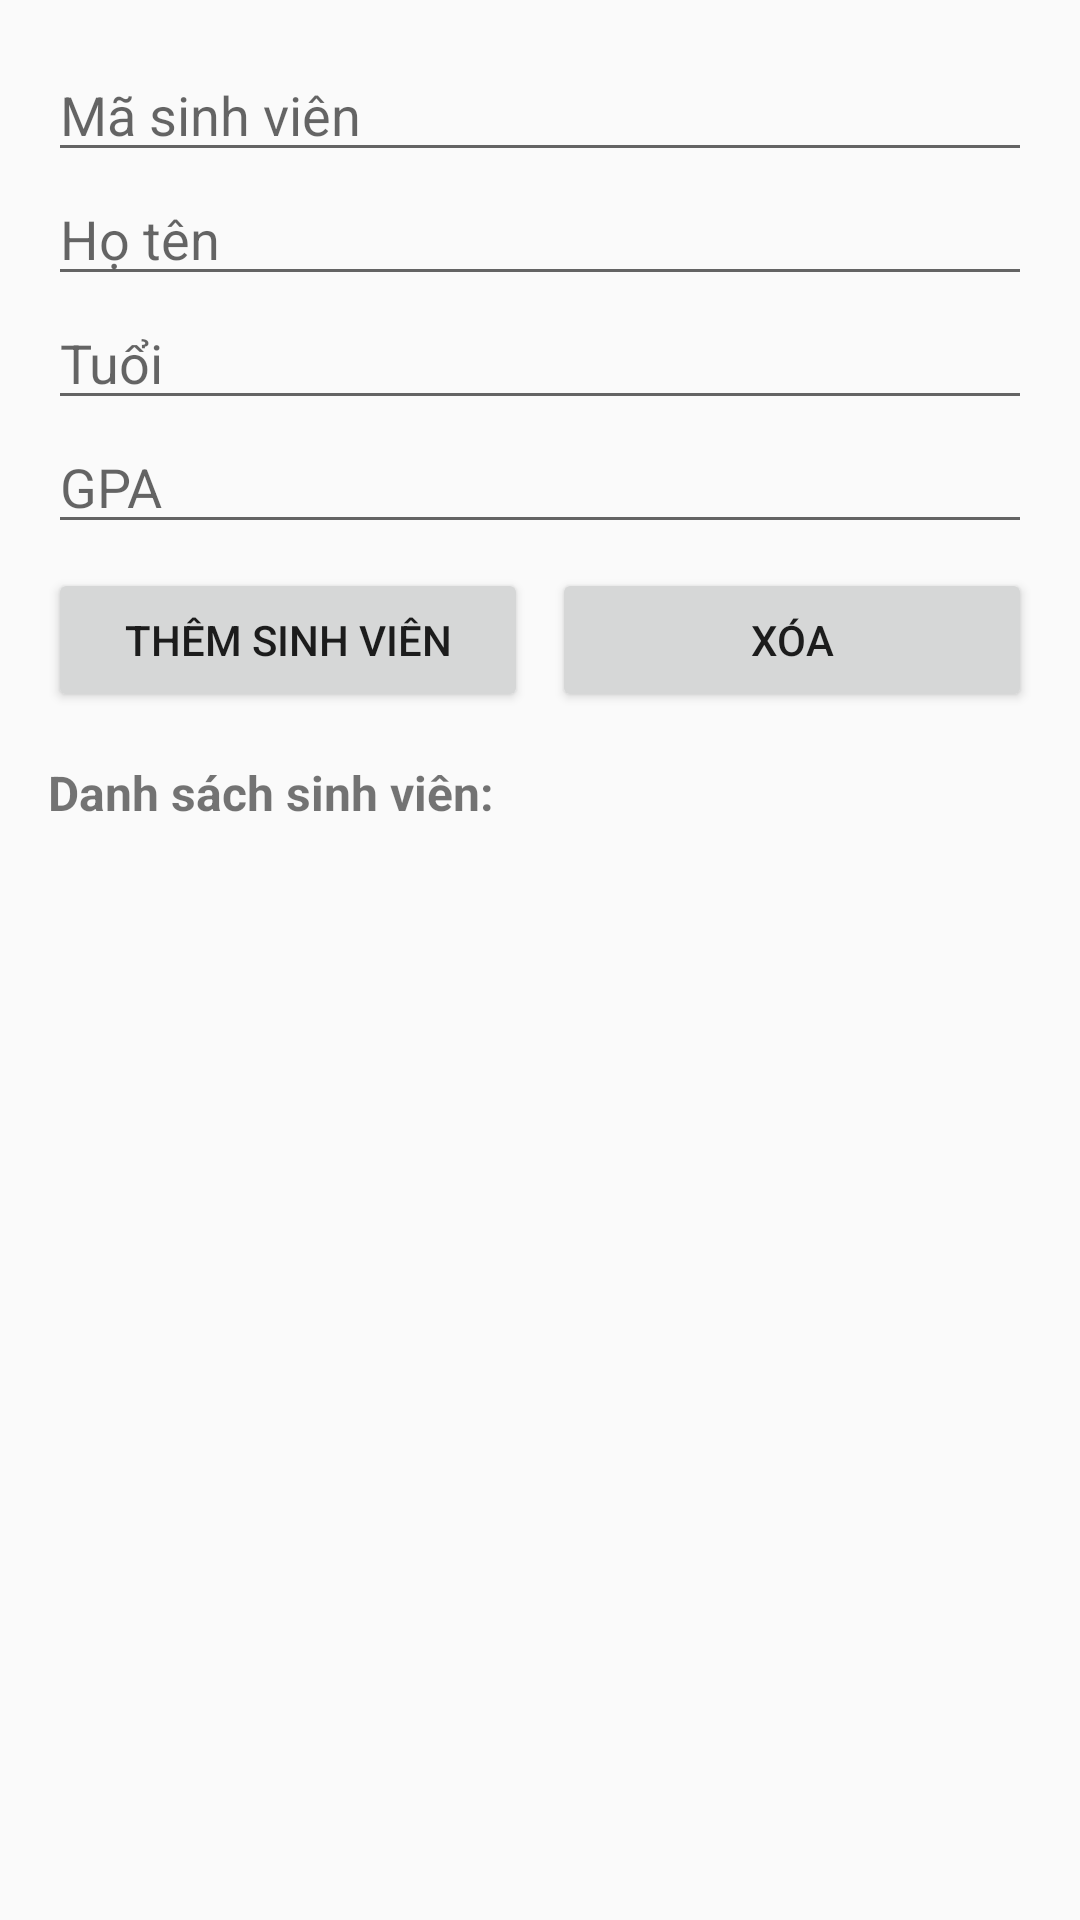

Write the Android layout XML for this screen, with the resource values it uses.
<!-- AndroidManifest.xml: application theme Theme.AppCompat.Light.DarkActionBar -->
<!-- res/layout/activity_main.xml -->
<?xml version="1.0" encoding="utf-8"?>
<LinearLayout xmlns:android="http://schemas.android.com/apk/res/android"
    android:layout_width="match_parent"
    android:layout_height="match_parent"
    android:orientation="vertical"
    android:padding="16dp">

    <EditText
        android:id="@+id/edtId"
        android:layout_width="match_parent"
        android:layout_height="wrap_content"
        android:hint="Mã sinh viên"
        android:inputType="text"
        android:singleLine="true" />

    <EditText
        android:id="@+id/edtName"
        android:layout_width="match_parent"
        android:layout_height="wrap_content"
        android:hint="Họ tên"
        android:inputType="textPersonName"
        android:singleLine="true" />

    <EditText
        android:id="@+id/edtAge"
        android:layout_width="match_parent"
        android:layout_height="wrap_content"
        android:hint="Tuổi"
        android:inputType="number"
        android:singleLine="true" />

    <EditText
        android:id="@+id/edtGpa"
        android:layout_width="match_parent"
        android:layout_height="wrap_content"
        android:hint="GPA"
        android:inputType="numberDecimal"
        android:singleLine="true" />

    <LinearLayout
        android:layout_width="match_parent"
        android:layout_height="wrap_content"
        android:layout_marginTop="8dp"
        android:orientation="horizontal">

        <Button
            android:id="@+id/btnAdd"
            android:layout_width="0dp"
            android:layout_height="wrap_content"
            android:layout_weight="1"
            android:text="THÊM SINH VIÊN" />

        <Button
            android:id="@+id/btnClear"
            android:layout_width="0dp"
            android:layout_height="wrap_content"
            android:layout_marginStart="8dp"
            android:layout_weight="1"
            android:text="XÓA" />

    </LinearLayout>

    <TextView
        android:layout_width="match_parent"
        android:layout_height="wrap_content"
        android:layout_marginTop="16dp"
        android:text="Danh sách sinh viên:"
        android:textSize="16sp"
        android:textStyle="bold" />

    <TextView
        android:id="@+id/tvResult"
        android:layout_width="match_parent"
        android:layout_height="wrap_content"
        android:layout_marginTop="8dp"
        android:textSize="14sp" />

</LinearLayout>
<!-- resources referenced by this layout -->
<resources>

</resources>
